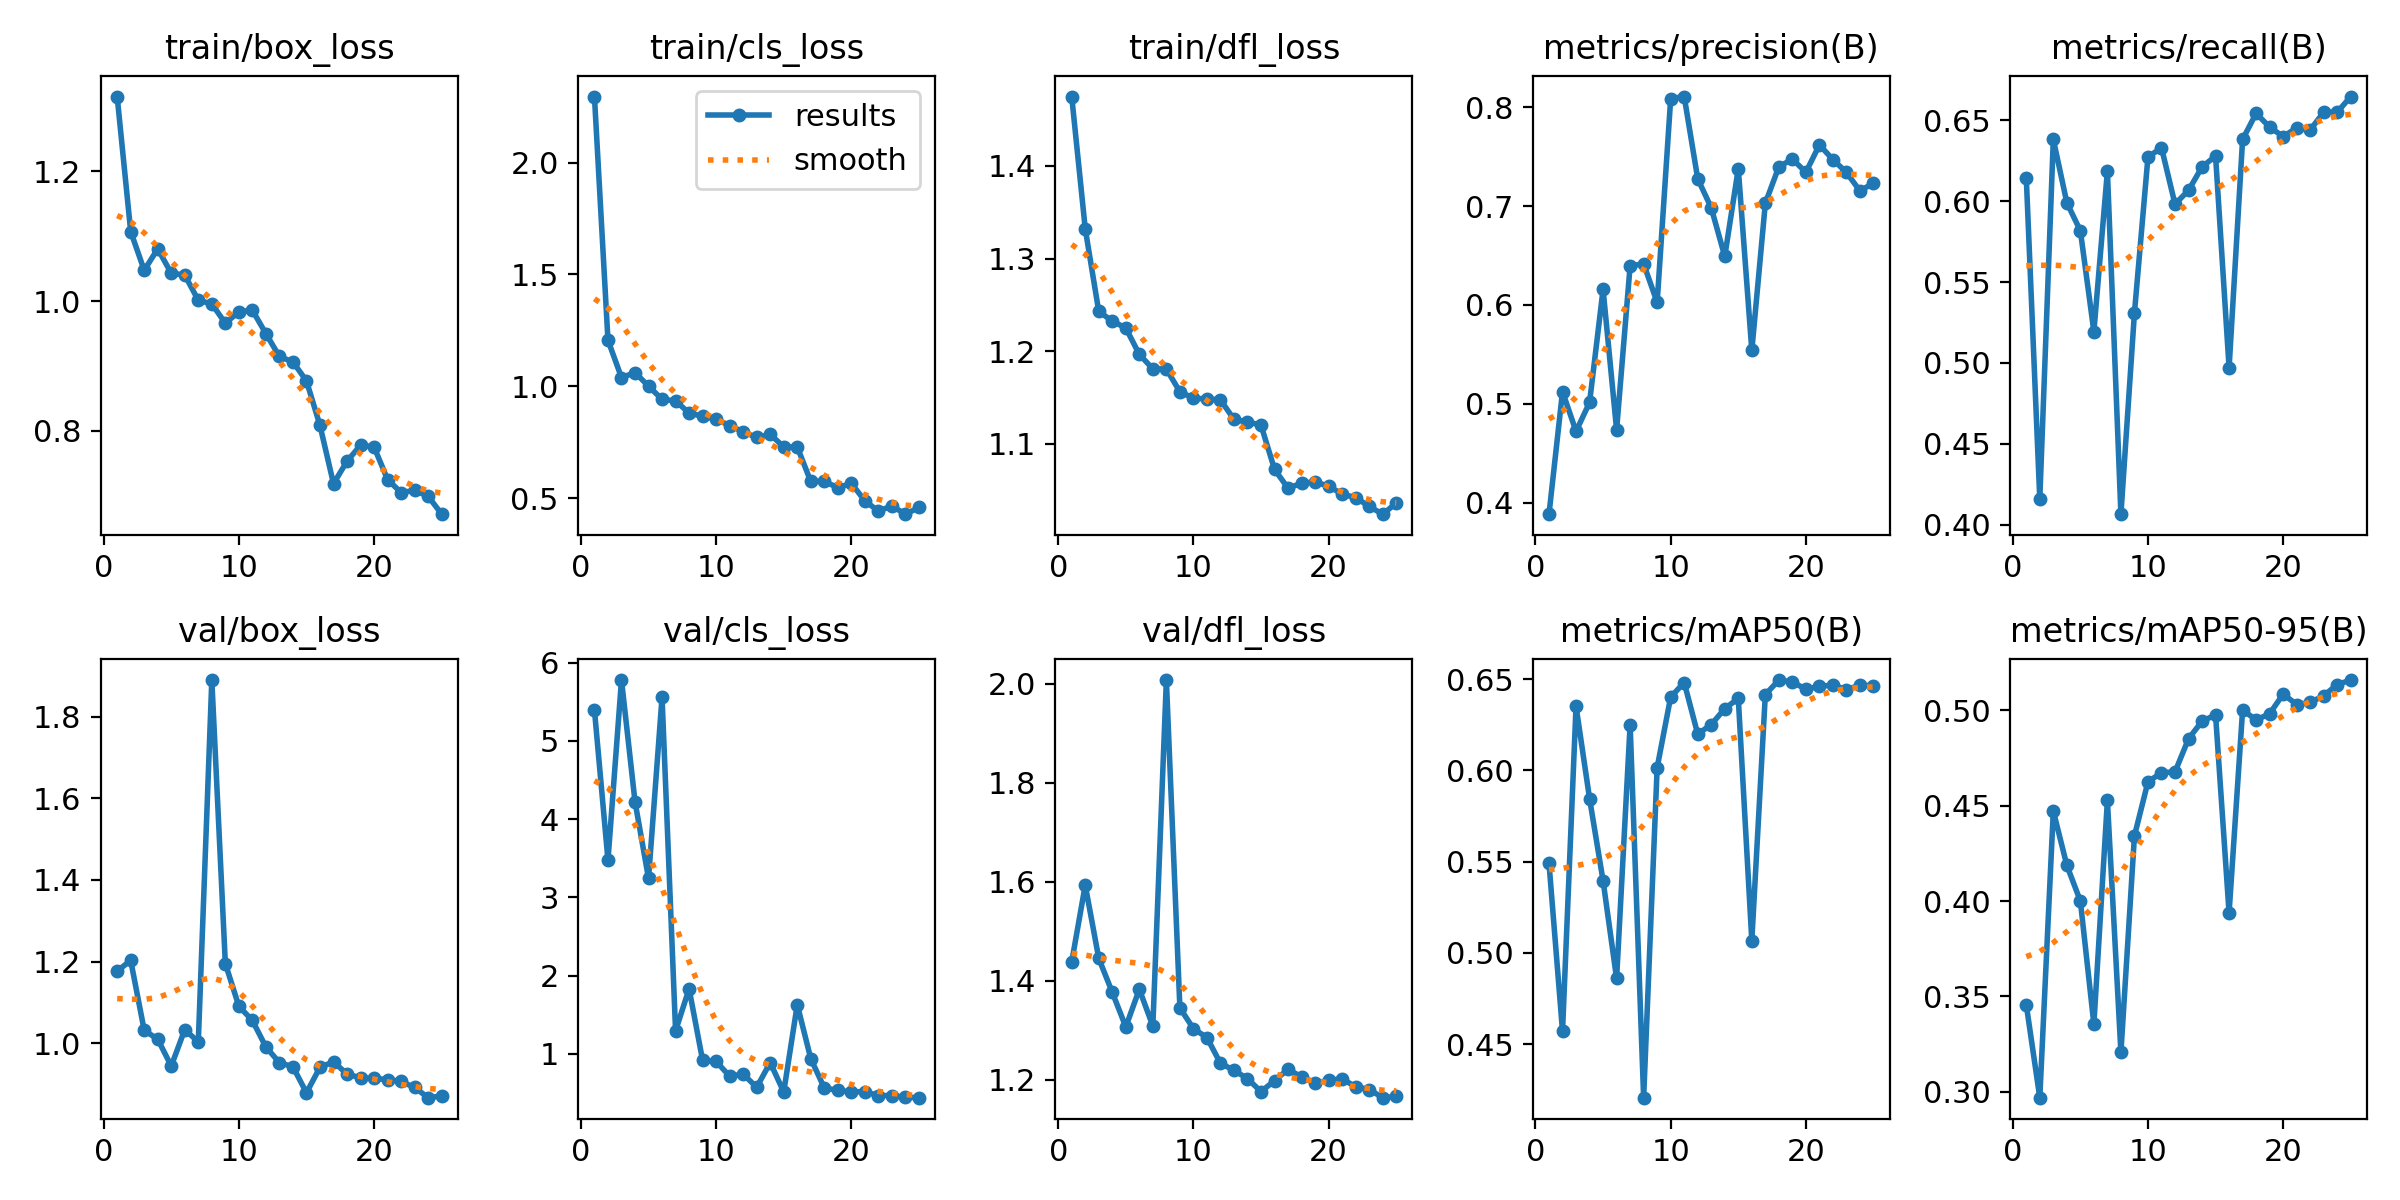

Data behind this chart, as committed beside it:
epoch, train/box_loss, train/cls_loss, train/dfl_loss, metrics/precision(B), metrics/recall(B), metrics/mAP50(B), metrics/mAP50-95(B), val/box_loss, val/cls_loss, val/dfl_loss, lr/pg0, lr/pg1, lr/pg2
1, 1.315, 2.295, 1.475, 0.3886, 0.6146, 0.5492, 0.3457, 1.176, 5.395, 1.438, 0.0002858, 0.0002858, 0.0002858
2, 1.107, 1.206, 1.332, 0.5123, 0.4159, 0.4571, 0.297, 1.203, 3.477, 1.593, 0.0005627, 0.0005627, 0.0005627
3, 1.048, 1.039, 1.243, 0.4722, 0.6382, 0.6351, 0.4471, 1.031, 5.778, 1.445, 0.0008158, 0.0008158, 0.0008158
4, 1.081, 1.061, 1.232, 0.5014, 0.5991, 0.5846, 0.4187, 1.01, 4.224, 1.377, 0.001045, 0.001045, 0.001045
5, 1.043, 1, 1.225, 0.6157, 0.5818, 0.5395, 0.4, 0.9437, 3.244, 1.307, 0.001203, 0.001203, 0.001203
6, 1.04, 0.9412, 1.196, 0.4738, 0.5194, 0.4861, 0.3355, 1.033, 5.558, 1.383, 0.001146, 0.001146, 0.001146
7, 1.001, 0.9344, 1.181, 0.6395, 0.6186, 0.625, 0.4527, 1.003, 1.295, 1.308, 0.001089, 0.001089, 0.001089
8, 0.9958, 0.8802, 1.181, 0.6415, 0.4065, 0.4207, 0.3207, 1.89, 1.833, 2.008, 0.001033, 0.001033, 0.001033
9, 0.9658, 0.8657, 1.156, 0.6026, 0.5309, 0.6015, 0.4341, 1.195, 0.918, 1.345, 0.0009763, 0.0009763, 0.0009763
10, 0.9835, 0.8536, 1.149, 0.8085, 0.6273, 0.6401, 0.4624, 1.09, 0.9052, 1.303, 0.0009197, 0.0009197, 0.0009197
11, 0.9859, 0.8235, 1.148, 0.8106, 0.6331, 0.6481, 0.4672, 1.055, 0.7156, 1.285, 0.0008631, 0.0008631, 0.0008631
12, 0.9498, 0.7966, 1.147, 0.7275, 0.5982, 0.6198, 0.4676, 0.9905, 0.7429, 1.233, 0.0008065, 0.0008065, 0.0008065
13, 0.9145, 0.7708, 1.126, 0.6982, 0.6067, 0.625, 0.485, 0.952, 0.5742, 1.219, 0.0007499, 0.0007499, 0.0007499
14, 0.9061, 0.7844, 1.124, 0.6491, 0.6212, 0.6338, 0.4942, 0.9419, 0.8902, 1.202, 0.0006934, 0.0006934, 0.0006934
15, 0.877, 0.7291, 1.12, 0.7378, 0.628, 0.6394, 0.4975, 0.878, 0.5149, 1.176, 0.0006368, 0.0006368, 0.0006368
16, 0.8081, 0.7281, 1.072, 0.554, 0.497, 0.5068, 0.3938, 0.9406, 1.63, 1.198, 0.0005802, 0.0005802, 0.0005802
17, 0.7184, 0.5741, 1.052, 0.7028, 0.6382, 0.6415, 0.5001, 0.954, 0.9392, 1.221, 0.0005236, 0.0005236, 0.0005236
18, 0.753, 0.575, 1.058, 0.7397, 0.6543, 0.6494, 0.4949, 0.924, 0.5669, 1.206, 0.000467, 0.000467, 0.000467
19, 0.7778, 0.5459, 1.059, 0.7473, 0.6458, 0.6484, 0.4981, 0.9148, 0.5335, 1.193, 0.0004104, 0.0004104, 0.0004104
20, 0.7749, 0.566, 1.054, 0.7342, 0.64, 0.6444, 0.5084, 0.9133, 0.5165, 1.199, 0.0003538, 0.0003538, 0.0003538
21, 0.7248, 0.4875, 1.046, 0.7618, 0.6453, 0.646, 0.5029, 0.9104, 0.5187, 1.201, 0.0002972, 0.0002972, 0.0002972
22, 0.7046, 0.4416, 1.042, 0.747, 0.6441, 0.6466, 0.504, 0.906, 0.4687, 1.186, 0.0002406, 0.0002406, 0.0002406
23, 0.7081, 0.4647, 1.032, 0.7339, 0.6551, 0.6442, 0.5076, 0.8912, 0.4687, 1.18, 0.0001841, 0.0001841, 0.0001841
24, 0.699, 0.4279, 1.024, 0.7152, 0.6551, 0.6466, 0.5134, 0.8661, 0.4476, 1.164, 0.0001275, 0.0001275, 0.0001275
25, 0.6713, 0.4577, 1.036, 0.7233, 0.6647, 0.6462, 0.5158, 0.8701, 0.4417, 1.166, 7.0878e-05, 7.0878e-05, 7.0878e-05
